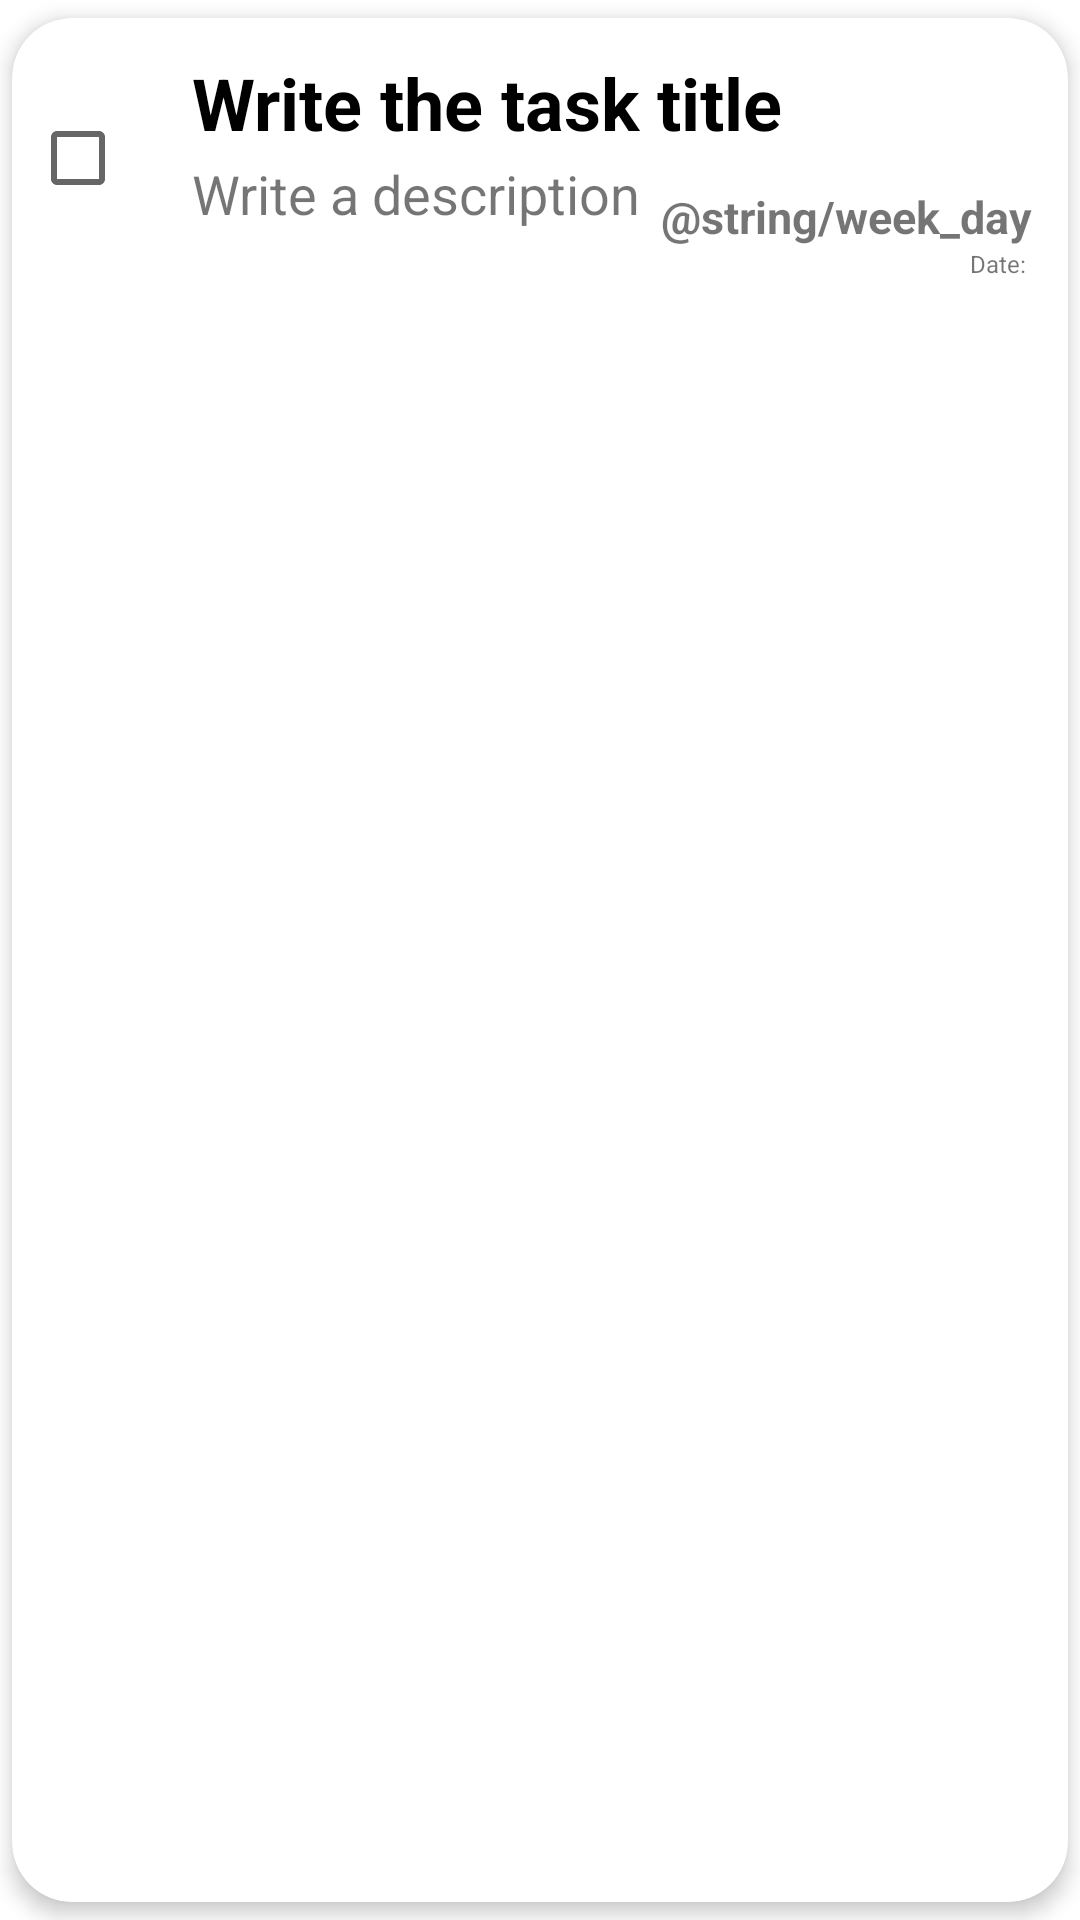

Reconstruct the res/layout file that produces this screen, plus the resources it refers to.
<!-- AndroidManifest.xml: application theme Theme.Agendaly -->
<!-- res/layout/list_element.xml -->
<?xml version="1.0" encoding="utf-8"?>
<androidx.cardview.widget.CardView xmlns:android="http://schemas.android.com/apk/res/android"
    xmlns:app="http://schemas.android.com/apk/res-auto"
    xmlns:tools="http://schemas.android.com/tools"
    android:id="@+id/cv"
    android:layout_width="match_parent"
    android:layout_height="wrap_content"
    android:animateLayoutChanges="true"
    app:cardCornerRadius="20dp"
    app:cardElevation="4dp"
    app:cardUseCompatPadding="true"
    app:cardPreventCornerOverlap="false">
    
    <LinearLayout
        android:layout_width="match_parent"
        android:layout_height="wrap_content"
        android:animateLayoutChanges="true"
        android:orientation="vertical">
        <RelativeLayout
            android:layout_width="match_parent"
            android:layout_height="wrap_content"
            android:orientation="horizontal"
            android:padding="6dp"
            tools:ignore="UselessParent">
            <CheckBox
                android:id="@+id/taskCheckBox"
                android:layout_width="50dp"
                android:layout_height="50dp"
                android:layout_alignParentStart="true"
                android:layout_centerVertical="true"
                android:layout_gravity="center"
                android:paddingLeft="14dp"
                android:paddingRight="14dp"/>
            <LinearLayout
                android:id="@+id/InfoLinearLayout"
                android:layout_width="wrap_content"
                android:layout_height="wrap_content"
                android:layout_alignParentTop="true"
                android:layout_marginStart="4dp"
                android:layout_marginTop="6dp"
                android:layout_toEndOf="@+id/taskCheckBox"
                android:orientation="vertical">
                <TextView
                    android:id="@+id/titleTextView"
                    android:layout_width="match_parent"
                    android:layout_height="wrap_content"
                    android:layout_marginBottom="2dp"
                    android:text="@string/title"
                    android:textColor="@android:color/black"
                    android:textSize="24sp"
                    android:textStyle="bold"/>
                <TextView
                    android:id="@+id/descriptionTextView"
                    android:layout_width="match_parent"
                    android:layout_height="wrap_content"
                    android:text="@string/description"
                    android:textSize="18sp"/>
            </LinearLayout>
            <LinearLayout
                android:id="@+id/DateLinearLayout"
                android:layout_width="wrap_content"
                android:layout_height="wrap_content"
                android:layout_alignParentTop="true"
                android:layout_marginTop="50dp"
                android:layout_alignParentEnd="true"
                android:orientation="vertical">
                <TextView
                    android:id="@+id/dayTextView"
                    android:layout_width="wrap_content"
                    android:layout_height="wrap_content"
                    android:layout_marginEnd="6dp"
                    android:text="@string/week_day"
                    android:textSize="15sp"
                    android:textStyle="bold"/>
                <TextView
                    android:id="@+id/dateTextView"
                    android:layout_width="match_parent"
                    android:layout_height="wrap_content"
                    android:layout_marginEnd="8dp"
                    android:gravity="right"
                    android:text="@string/date"
                    android:textSize="8sp"
                    tools:ignore="RtlHardcoded,SmallSp" />
            </LinearLayout>
        </RelativeLayout>
    </LinearLayout>

</androidx.cardview.widget.CardView>
<!-- resources referenced by this layout -->
<resources>
  <string name="date">Date:</string>
  <string name="description">Write a description</string>
  <string name="title">Write the task title</string>
  <string name="week_day">Día de la semana</string>
  <style name="Theme.Agendaly" parent="Theme.MaterialComponents.DayNight.DarkActionBar">
          
          <item name="colorPrimary">@color/purple_500</item>
          <item name="colorPrimaryVariant">@color/purple_700</item>
          <item name="colorOnPrimary">@color/white</item>
          
          <item name="colorSecondary">@color/teal_200</item>
          <item name="colorSecondaryVariant">@color/teal_700</item>
          <item name="colorOnSecondary">@color/black</item>
          
          <item name="android:statusBarColor">?attr/colorPrimaryVariant</item>
          
      </style>
  <color name="white">#FFFFFFFF</color>
  <color name="black">#FF000000</color>
  <!-- not gathered from this repository: default colours our renderer supplied (Android Studio template values) -->
  <color name="purple_500">#FF6200EE</color>
  <color name="purple_700">#FF3700B3</color>
  <color name="teal_200">#FF03DAC5</color>
  <color name="teal_700">#FF018786</color>
</resources>
